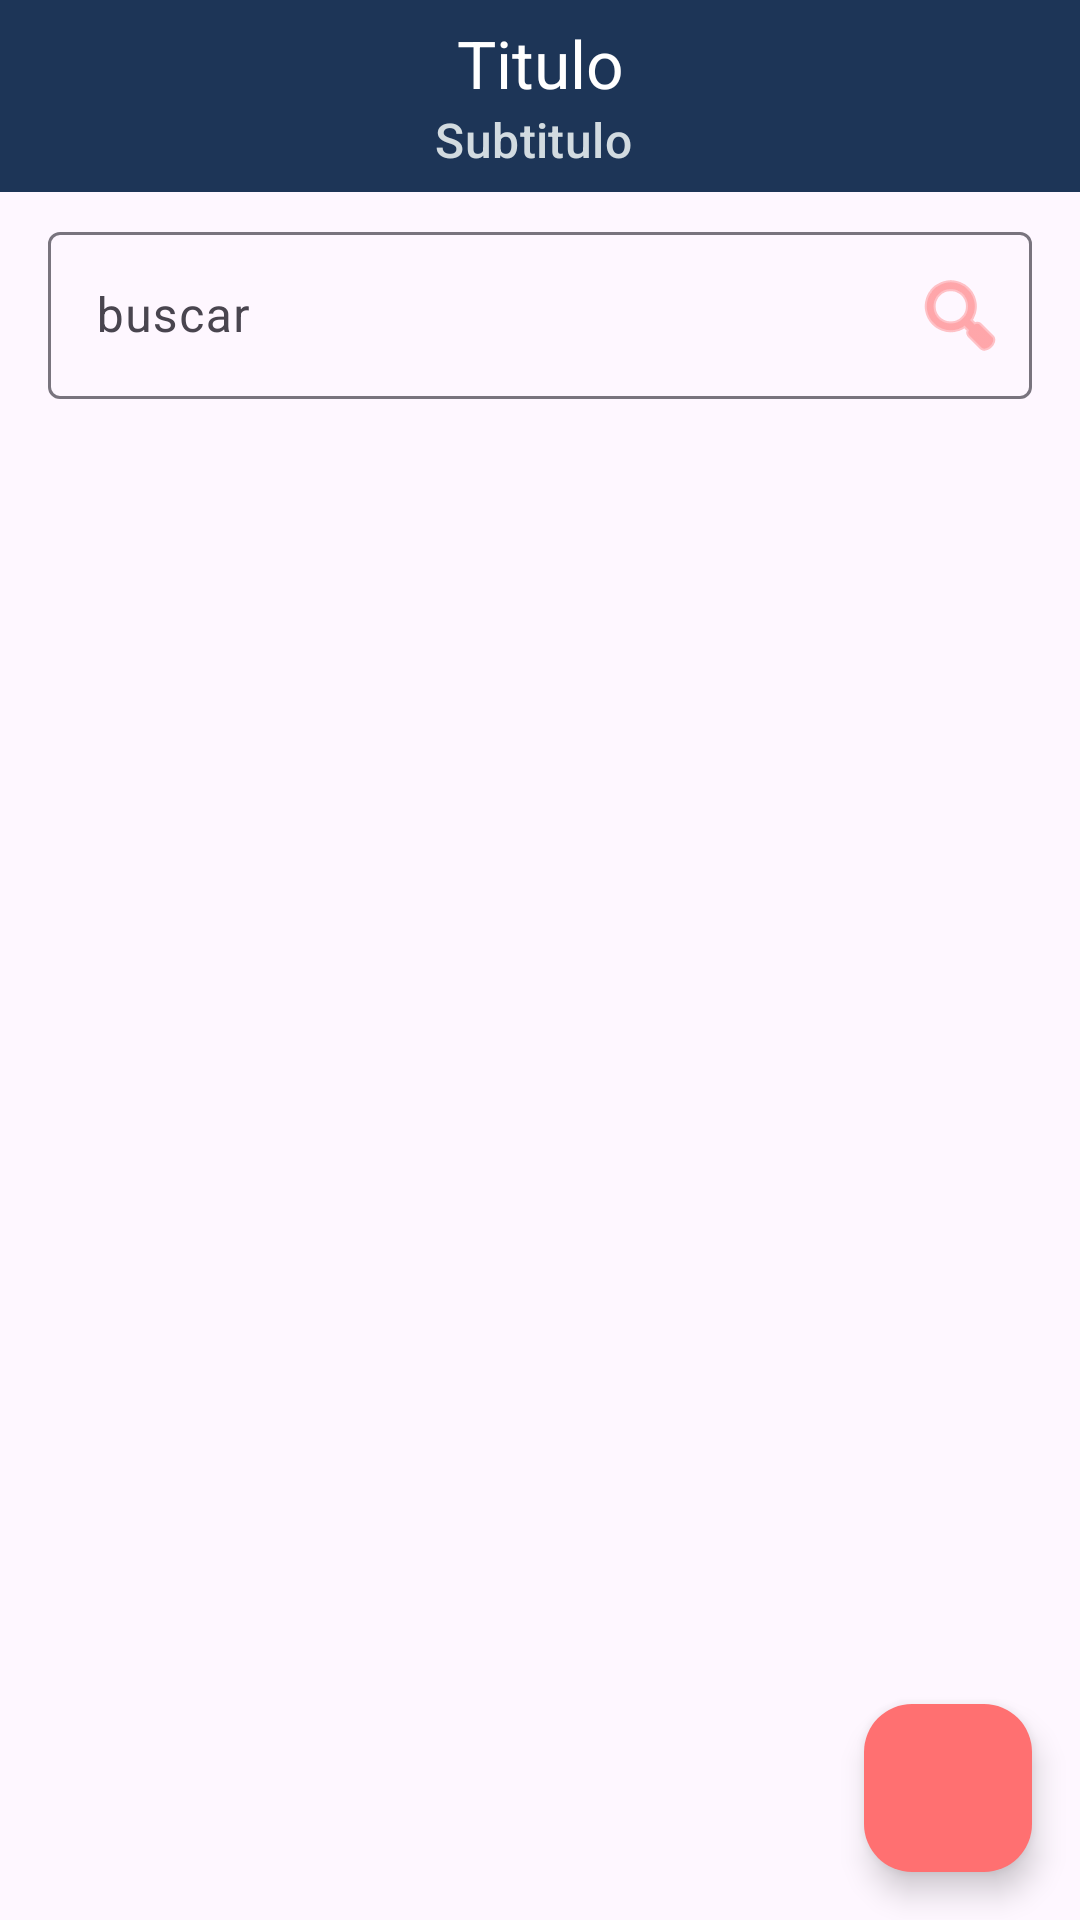

Here is an Android app screen rendered from its layout file. Give the layout XML and the strings, colors and styles it references.
<!-- AndroidManifest.xml: application theme Theme.PracticandoMVVM -->
<!-- res/layout/activity_main.xml -->
<?xml version="1.0" encoding="utf-8"?>
<androidx.coordinatorlayout.widget.CoordinatorLayout
    xmlns:android="http://schemas.android.com/apk/res/android"
    xmlns:app="http://schemas.android.com/apk/res-auto"
    xmlns:tools="http://schemas.android.com/tools"
    android:layout_width="match_parent"
    android:layout_height="match_parent"
    tools:context=".presentation.iu.main.MainActivity">

    <include
        android:id="@+id/includeLayout"
        layout="@layout/layout_toolbar"/>

    <androidx.constraintlayout.widget.ConstraintLayout
        android:layout_width="match_parent"
        android:layout_height="match_parent"
        android:layout_marginTop="?attr/actionBarSize">

        <com.google.android.material.textfield.TextInputLayout
            android:id="@+id/til_buscar"
            android:layout_width="0dp"
            android:layout_height="wrap_content"
            android:layout_marginStart="16dp"
            android:layout_marginTop="8dp"
            android:layout_marginEnd="16dp"
            app:endIconDrawable="@android:drawable/ic_menu_search"
            app:endIconMode="custom"
            app:endIconTint="@color/accent"
            app:layout_constraintEnd_toEndOf="parent"
            app:layout_constraintHorizontal_bias="0.5"
            app:layout_constraintStart_toStartOf="parent"
            app:layout_constraintTop_toTopOf="parent">

            <com.google.android.material.textfield.TextInputEditText
                android:id="@+id/et_buscar"
                android:layout_width="match_parent"
                android:layout_height="wrap_content"
                android:hint="@string/buscar" />
        </com.google.android.material.textfield.TextInputLayout>

        <androidx.recyclerview.widget.RecyclerView
            android:id="@+id/rv_lista"
            android:layout_width="0dp"
            android:layout_height="0dp"
            android:layout_marginTop="8dp"
            android:clipToPadding="false"
            android:paddingBottom="80dp"
            app:layout_constraintBottom_toBottomOf="parent"
            app:layout_constraintEnd_toEndOf="parent"
            app:layout_constraintStart_toStartOf="parent"
            app:layout_constraintTop_toBottomOf="@+id/til_buscar" />


        <ProgressBar
            android:id="@+id/progressBar"
            style="?android:attr/progressBarStyle"
            android:layout_width="wrap_content"
            android:layout_height="wrap_content"
            android:visibility="gone"
            app:layout_constraintBottom_toBottomOf="parent"
            app:layout_constraintEnd_toEndOf="parent"
            app:layout_constraintStart_toStartOf="parent"
            app:layout_constraintTop_toTopOf="parent" />

    </androidx.constraintlayout.widget.ConstraintLayout>
    <com.google.android.material.floatingactionbutton.FloatingActionButton
        android:id="@+id/fab_nuevo"
        android:layout_width="wrap_content"
        android:layout_height="wrap_content"
        android:clickable="true"
        app:srcCompat="@drawable/ic_add"
        android:backgroundTint="@color/accent"
        android:layout_marginBottom="16dp"
        android:layout_marginEnd="16dp"
        android:layout_gravity="bottom|end"/>
</androidx.coordinatorlayout.widget.CoordinatorLayout>
<!-- res/layout/layout_toolbar.xml (included above) -->
<?xml version="1.0" encoding="utf-8"?>
<com.google.android.material.appbar.MaterialToolbar android:id="@+id/toolbar"
    xmlns:android="http://schemas.android.com/apk/res/android"
    android:layout_width="match_parent"
    android:layout_height="?attr/actionBarSize"
    android:background="@color/primary"
    app:navigationIcon="@drawable/ic_add"
    app:navigationIconTint="@color/primaryLigth"
    app:title="@string/titulo"
    app:titleCentered="true"
    app:titleTextColor="@color/white"
    app:subtitle="@string/subtitulo"
    app:subtitleCentered="true"
    app:subtitleTextColor="@color/grey"
    xmlns:app="http://schemas.android.com/apk/res-auto">


    <ImageButton
        android:id="@+id/ib_sincronizar"
        android:layout_width="wrap_content"
        android:layout_height="wrap_content"
        android:src="@drawable/ic_autorenew"
        android:background="?attr/selectableItemBackgroundBorderless"
        app:tint="@color/grey"
        android:paddingStart="8dp"
        android:paddingEnd="8dp"
        android:layout_marginEnd="16dp"
        android:layout_gravity="end|center_vertical" />


</com.google.android.material.appbar.MaterialToolbar>
<!-- resources referenced by this layout -->
<resources>
  <color name="accent">#ff7071</color>
  <color name="grey">#d2dbe0</color>
  <color name="primary">#1D3557</color>
  <color name="primaryLigth">#457B9D</color>
  <color name="white">#FFFFFFFF</color>
  <string name="buscar">buscar</string>
  <string name="subtitulo">Subtitulo\n</string>
  <string name="titulo">Titulo</string>
  <style name="Theme.PracticandoMVVM" parent="Base.Theme.PracticandoMVVM" />
  <style name="Base.Theme.PracticandoMVVM" parent="Theme.Material3.DayNight.NoActionBar">
          
          
          <item name="android:statusBarColor">@color/primary</item>
      </style>
</resources>
